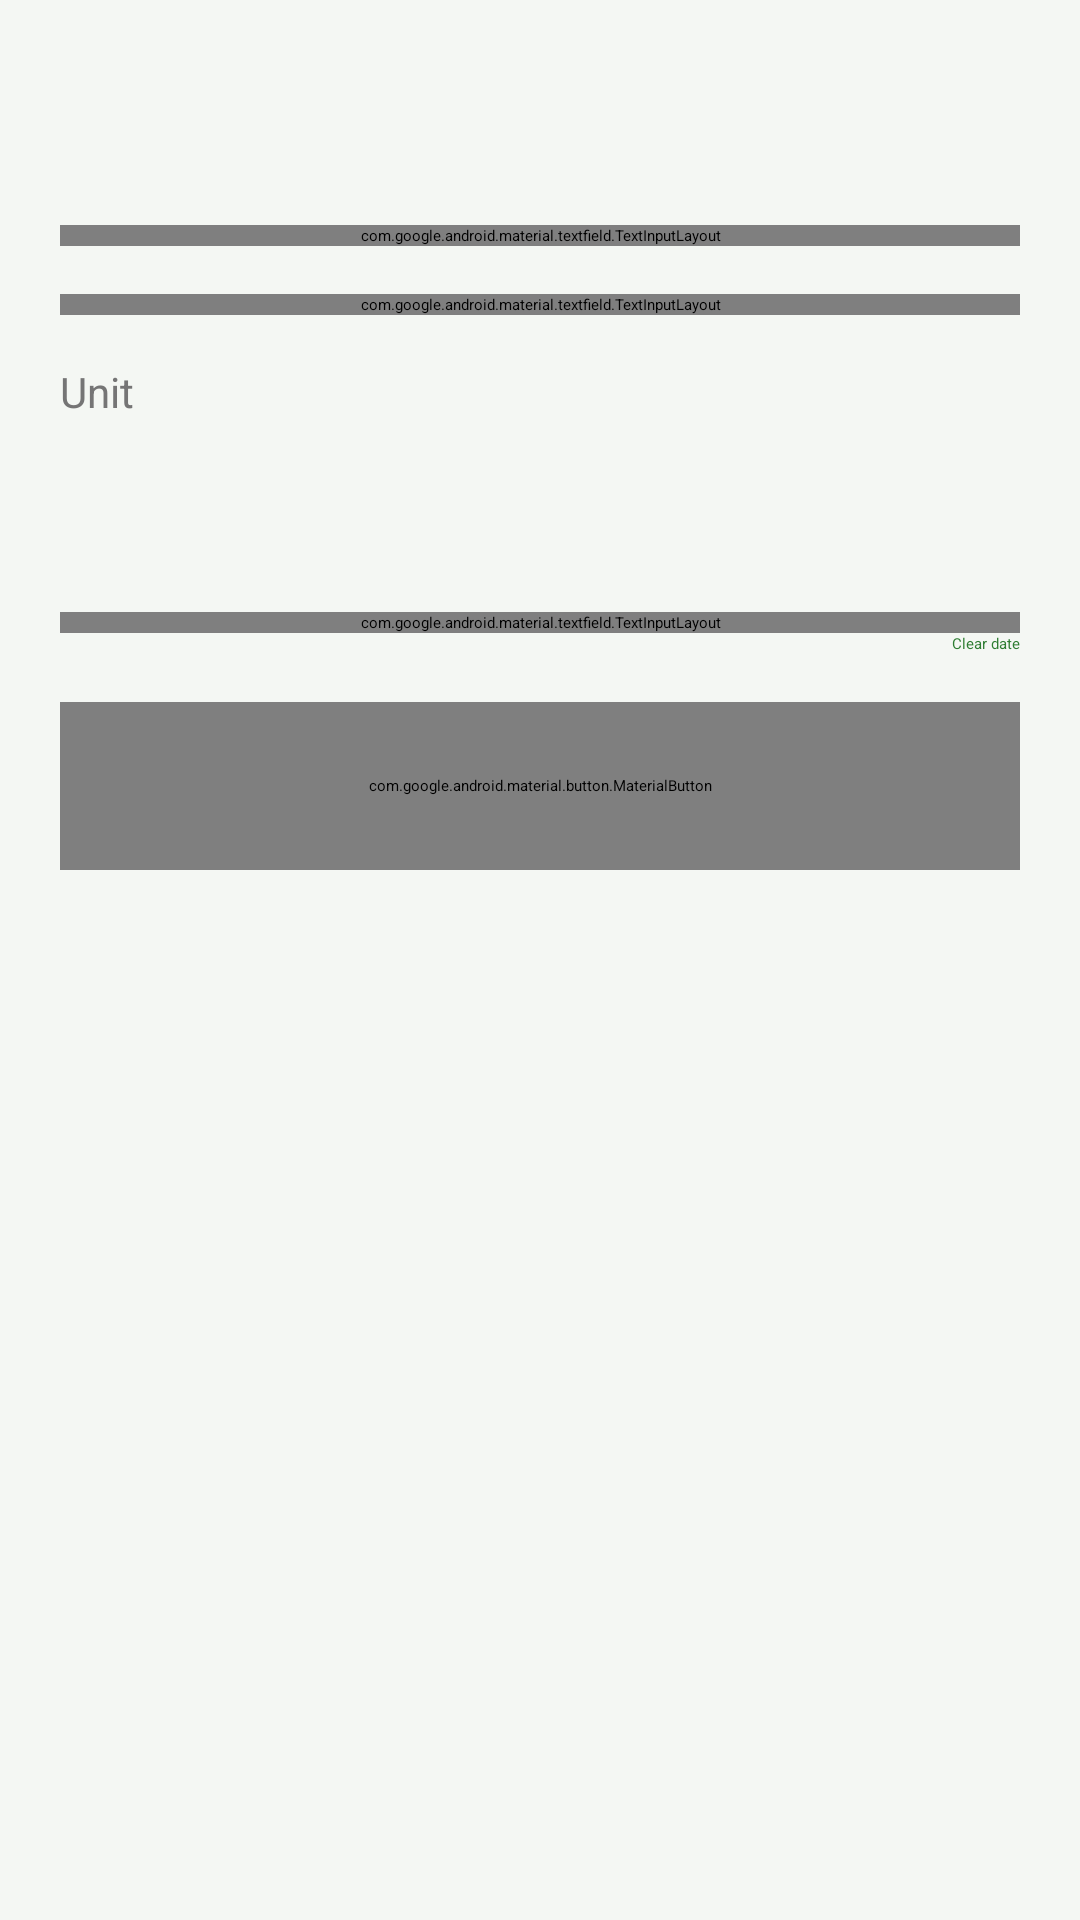

Reconstruct the res/layout file that produces this screen, plus the resources it refers to.
<!-- AndroidManifest.xml: application theme Theme.SmartPantryManager -->
<!-- res/layout/activity_add_edit_ingredient.xml -->
<?xml version="1.0" encoding="utf-8"?>
<ScrollView xmlns:android="http://schemas.android.com/apk/res/android"
    xmlns:app="http://schemas.android.com/apk/res-auto"
    xmlns:tools="http://schemas.android.com/tools"
    android:id="@+id/form_root"
    android:layout_width="match_parent"
    android:layout_height="match_parent"
    android:background="@color/screen_background"
    android:clipToPadding="false"
    android:fillViewport="true"
    tools:context=".AddEditIngredientActivity">

    <LinearLayout
        android:layout_width="match_parent"
        android:layout_height="wrap_content"
        android:orientation="vertical"
        android:padding="20dp">

        <TextView
            android:id="@+id/tv_form_title"
            android:layout_width="match_parent"
            android:layout_height="wrap_content"
            android:layout_marginBottom="20dp"
            android:textColor="@color/text_primary"
            android:textSize="26sp"
            android:textStyle="bold"
            tools:text="Add Ingredient" />

        <com.google.android.material.textfield.TextInputLayout
            android:id="@+id/til_name"
            style="?attr/textInputOutlinedStyle"
            android:layout_width="match_parent"
            android:layout_height="wrap_content"
            android:hint="@string/ingredient_name_hint">

            <com.google.android.material.textfield.TextInputEditText
                android:id="@+id/et_name"
                android:layout_width="match_parent"
                android:layout_height="wrap_content"
                android:inputType="textCapWords"
                android:maxLines="1" />
        </com.google.android.material.textfield.TextInputLayout>

        <com.google.android.material.textfield.TextInputLayout
            android:id="@+id/til_quantity"
            style="?attr/textInputOutlinedStyle"
            android:layout_width="match_parent"
            android:layout_height="wrap_content"
            android:layout_marginTop="16dp"
            android:hint="@string/quantity_hint">

            <com.google.android.material.textfield.TextInputEditText
                android:id="@+id/et_quantity"
                android:layout_width="match_parent"
                android:layout_height="wrap_content"
                android:inputType="numberDecimal"
                android:maxLines="1" />
        </com.google.android.material.textfield.TextInputLayout>

        <TextView
            android:layout_width="wrap_content"
            android:layout_height="wrap_content"
            android:layout_marginTop="16dp"
            android:text="@string/unit_label"
            android:textColor="@color/text_secondary"
            android:textSize="14sp" />

        <Spinner
            android:id="@+id/spinner_unit"
            android:layout_width="match_parent"
            android:layout_height="48dp" />

        <com.google.android.material.textfield.TextInputLayout
            android:id="@+id/til_expiry"
            style="?attr/textInputOutlinedStyle"
            android:layout_width="match_parent"
            android:layout_height="wrap_content"
            android:layout_marginTop="16dp"
            android:hint="@string/expiry_hint">

            <com.google.android.material.textfield.TextInputEditText
                android:id="@+id/et_expiry"
                android:layout_width="match_parent"
                android:layout_height="wrap_content"
                android:clickable="true"
                android:focusable="false"
                android:inputType="none" />
        </com.google.android.material.textfield.TextInputLayout>

        <Button
            android:id="@+id/btn_clear_date"
            style="?attr/borderlessButtonStyle"
            android:layout_width="wrap_content"
            android:layout_height="wrap_content"
            android:layout_gravity="end"
            android:text="@string/clear_date"
            android:textColor="@color/primary_green" />

        <com.google.android.material.button.MaterialButton
            android:id="@+id/btn_save"
            android:layout_width="match_parent"
            android:layout_height="56dp"
            android:layout_marginTop="16dp"
            android:text="@string/save"
            android:textSize="16sp"
            app:backgroundTint="@color/primary_green" />

    </LinearLayout>
</ScrollView>
<!-- resources referenced by this layout -->
<resources>
  <color name="primary_green">#2E7D32</color>
  <color name="screen_background">#F4F7F3</color>
  <color name="text_primary">#212121</color>
  <color name="text_secondary">#757575</color>
  <string name="clear_date">Clear date</string>
  <string name="expiry_hint">Expiration date (optional)</string>
  <string name="ingredient_name_hint">Ingredient name</string>
  <string name="quantity_hint">Quantity</string>
  <string name="save">Save</string>
  <string name="unit_label">Unit</string>
  <style name="Theme.SmartPantryManager" parent="Base.Theme.SmartPantryManager" />
  <style name="Base.Theme.SmartPantryManager" parent="Theme.Material3.Light.NoActionBar">
          <item name="colorPrimary">@color/primary_green</item>
          <item name="colorOnPrimary">@android:color/white</item>
          <item name="colorPrimaryContainer">@color/primary_green_light</item>
          <item name="colorOnPrimaryContainer">@color/primary_green_dark</item>
          <item name="colorSecondary">@color/primary_green</item>
          <item name="colorOnSecondary">@android:color/white</item>
          <item name="colorSecondaryContainer">@color/primary_green_light</item>
          <item name="colorOnSecondaryContainer">@color/primary_green_dark</item>
          <item name="android:windowBackground">@color/screen_background</item>
      </style>
  <color name="primary_green_light">#E8F5E9</color>
  <color name="primary_green_dark">#1B5E20</color>
</resources>
